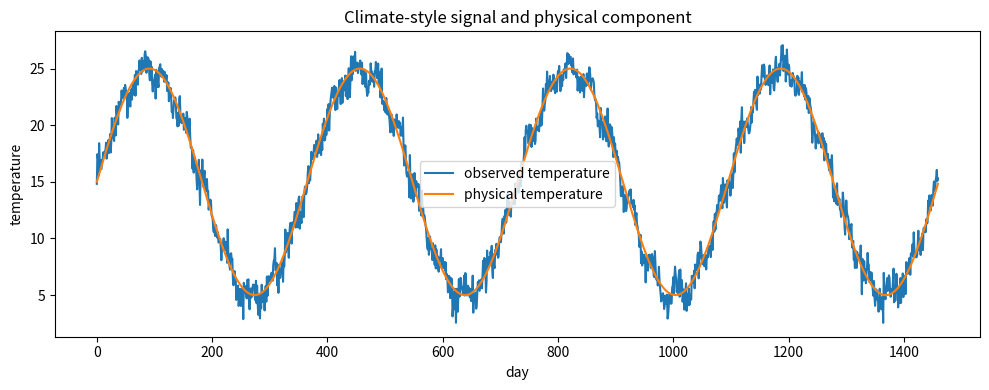
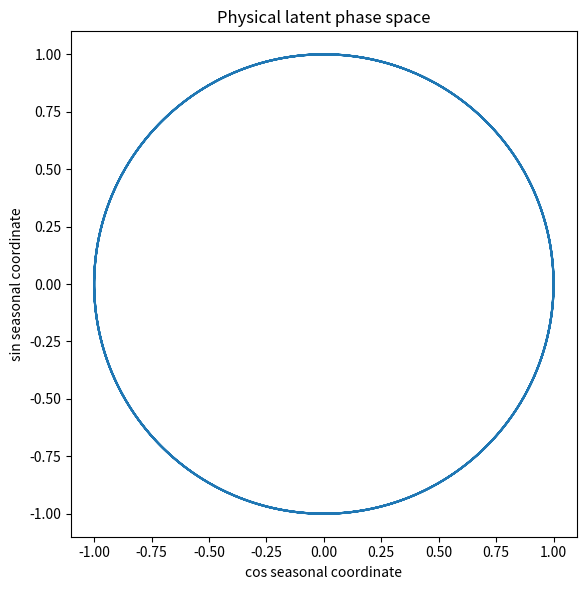
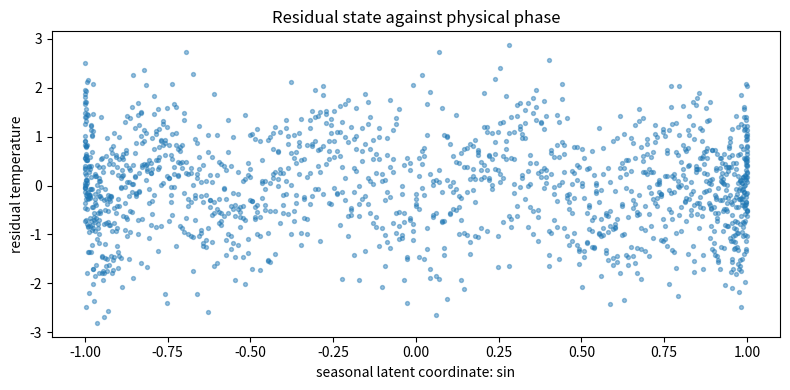
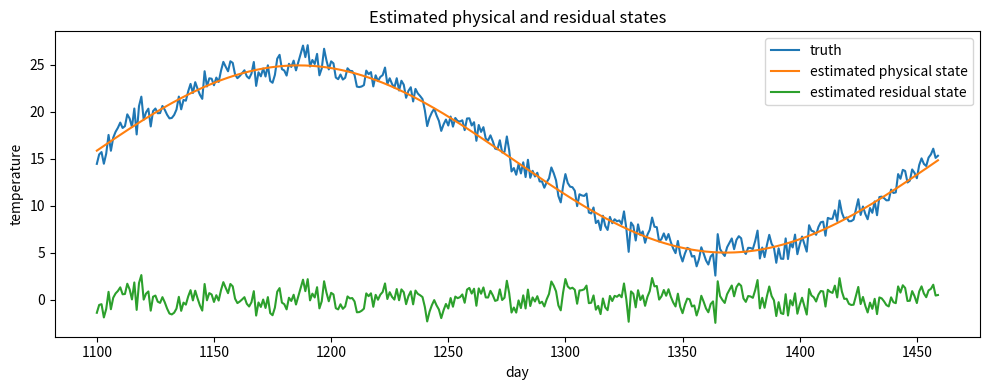
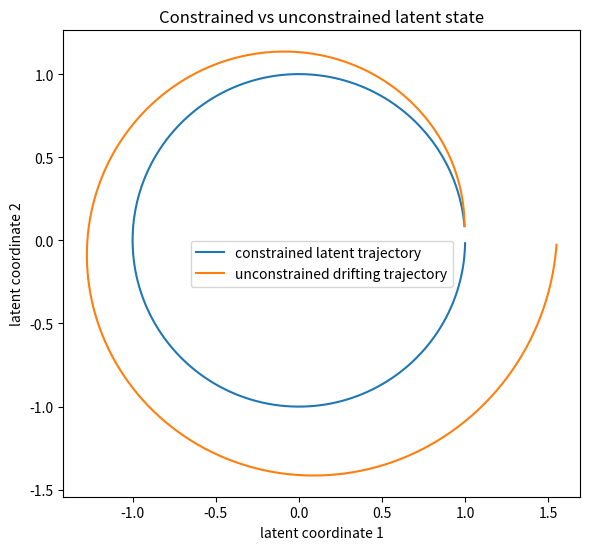
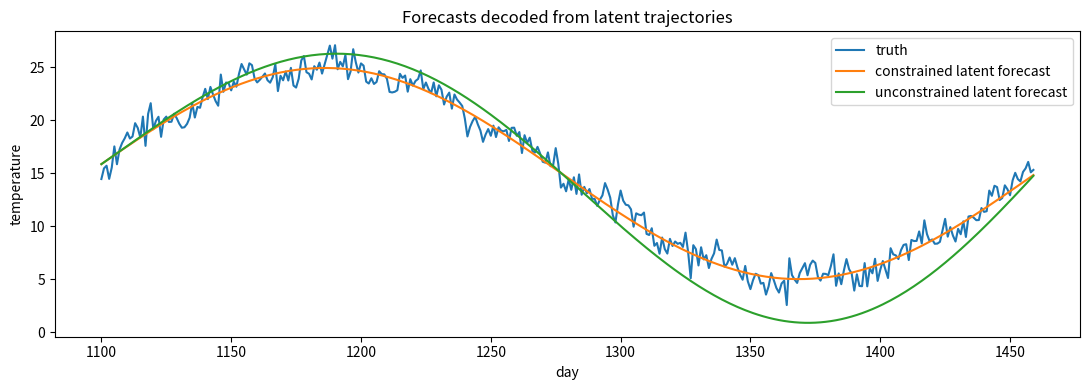
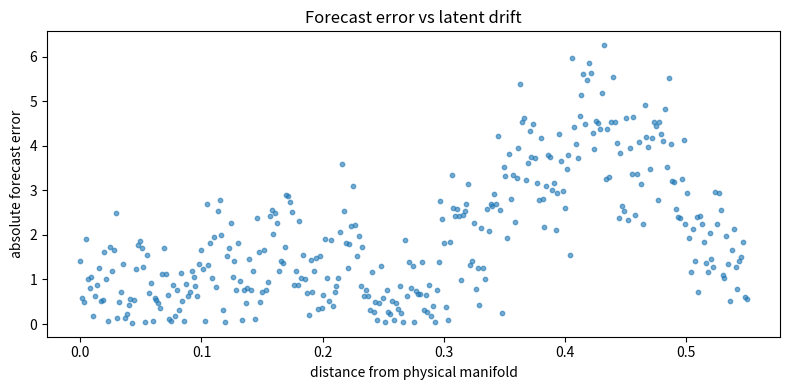
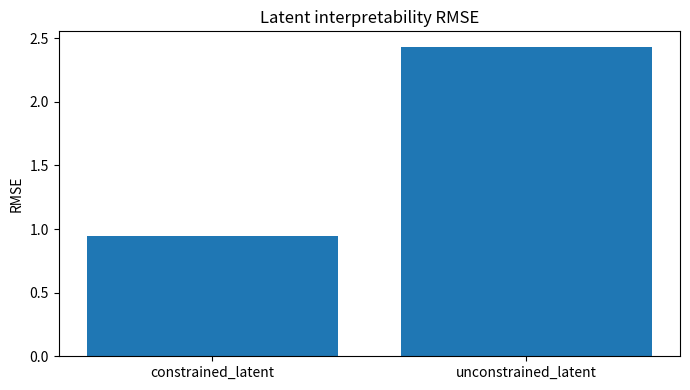

Here is the Python script that generated these plots, in order:
from pathlib import Path
import numpy as np
import pandas as pd
import matplotlib.pyplot as plt

ROOT = Path.cwd()
if ROOT.name == "notebooks":
    ROOT = ROOT.parent

FIGURES = ROOT / "figures"
RESULTS = ROOT / "results"

FIGURES.mkdir(exist_ok=True)
RESULTS.mkdir(exist_ok=True)

rng = np.random.default_rng(260616076)

print(f"ROOT: {ROOT}")
print(f"FIGURES: {FIGURES}")
print(f"RESULTS: {RESULTS}")

days = np.arange(0, 1460)

period = 365

seasonal_latent_sin = np.sin(2 * np.pi * days / period)
seasonal_latent_cos = np.cos(2 * np.pi * days / period)

physical_temperature = 15 + 10 * seasonal_latent_sin
residual_temperature = (
    0.8 * rng.normal(size=len(days))
    + 0.8 * np.sin(2 * np.pi * days / 37 + 0.5)
)

temperature = physical_temperature + residual_temperature

df = pd.DataFrame({
    "day": days,
    "latent_sin": seasonal_latent_sin,
    "latent_cos": seasonal_latent_cos,
    "physical_temperature": physical_temperature,
    "residual_temperature": residual_temperature,
    "temperature": temperature,
})

df.head()

fig, ax = plt.subplots(figsize=(10, 4))

ax.plot(df["day"], df["temperature"], label="observed temperature")
ax.plot(df["day"], df["physical_temperature"], label="physical temperature")

ax.set_title("Climate-style signal and physical component")
ax.set_xlabel("day")
ax.set_ylabel("temperature")
ax.legend()

fig.tight_layout()
fig.savefig(FIGURES / "29_signal_and_physical_component.png", dpi=160)
plt.show()

fig, ax = plt.subplots(figsize=(6, 6))

ax.plot(df["latent_cos"], df["latent_sin"])

ax.set_title("Physical latent phase space")
ax.set_xlabel("cos seasonal coordinate")
ax.set_ylabel("sin seasonal coordinate")
ax.set_aspect("equal", adjustable="box")

fig.tight_layout()
fig.savefig(FIGURES / "29_physical_latent_phase_space.png", dpi=160)
plt.show()

fig, ax = plt.subplots(figsize=(8, 4))

ax.scatter(df["latent_sin"], df["residual_temperature"], s=8, alpha=0.45)

ax.set_title("Residual state against physical phase")
ax.set_xlabel("seasonal latent coordinate: sin")
ax.set_ylabel("residual temperature")

fig.tight_layout()
fig.savefig(FIGURES / "29_residual_vs_physical_phase.png", dpi=160)
plt.show()

split = 1100

train = df.iloc[:split].copy()
test = df.iloc[split:].copy()

x_train = train["day"].to_numpy()
y_train = train["temperature"].to_numpy()

x_test = test["day"].to_numpy()
y_test = test["temperature"].to_numpy()

def design_matrix(x):
    return np.column_stack([
        np.ones_like(x),
        np.sin(2 * np.pi * x / period),
        np.cos(2 * np.pi * x / period),
    ])

coef, *_ = np.linalg.lstsq(design_matrix(x_train), y_train, rcond=None)

train_physical_est = design_matrix(x_train) @ coef
test_physical_est = design_matrix(x_test) @ coef

train_residual_est = y_train - train_physical_est
test_residual_est = y_test - test_physical_est

coef

fig, ax = plt.subplots(figsize=(10, 4))

ax.plot(x_test, y_test, label="truth")
ax.plot(x_test, test_physical_est, label="estimated physical state")
ax.plot(x_test, test_residual_est, label="estimated residual state")

ax.set_title("Estimated physical and residual states")
ax.set_xlabel("day")
ax.set_ylabel("temperature")
ax.legend()

fig.tight_layout()
fig.savefig(FIGURES / "29_estimated_physical_residual_states.png", dpi=160)
plt.show()

test_days = test["day"].to_numpy()

constrained_x = np.cos(2 * np.pi * test_days / period)
constrained_y = np.sin(2 * np.pi * test_days / period)

drift = np.linspace(0, 0.55, len(test_days))
unconstrained_x = (1 + drift) * constrained_x
unconstrained_y = (1 + drift) * constrained_y

fig, ax = plt.subplots(figsize=(6, 6))

ax.plot(constrained_x, constrained_y, label="constrained latent trajectory")
ax.plot(unconstrained_x, unconstrained_y, label="unconstrained drifting trajectory")

ax.set_title("Constrained vs unconstrained latent state")
ax.set_xlabel("latent coordinate 1")
ax.set_ylabel("latent coordinate 2")
ax.set_aspect("equal", adjustable="box")
ax.legend()

fig.tight_layout()
fig.savefig(FIGURES / "29_constrained_vs_unconstrained_latent.png", dpi=160)
plt.show()

intercept, sin_coef, cos_coef = coef

constrained_forecast = (
    intercept
    + sin_coef * constrained_y
    + cos_coef * constrained_x
)

unconstrained_forecast = (
    intercept
    + sin_coef * unconstrained_y
    + cos_coef * unconstrained_x
)

forecast_df = pd.DataFrame({
    "day": test_days,
    "truth": y_test,
    "constrained_forecast": constrained_forecast,
    "unconstrained_forecast": unconstrained_forecast,
})

forecast_df.to_csv(RESULTS / "29_interpretability_forecasts.csv", index=False)

forecast_df.head()

fig, ax = plt.subplots(figsize=(11, 4))

ax.plot(forecast_df["day"], forecast_df["truth"], label="truth")
ax.plot(forecast_df["day"], forecast_df["constrained_forecast"], label="constrained latent forecast")
ax.plot(forecast_df["day"], forecast_df["unconstrained_forecast"], label="unconstrained latent forecast")

ax.set_title("Forecasts decoded from latent trajectories")
ax.set_xlabel("day")
ax.set_ylabel("temperature")
ax.legend()

fig.tight_layout()
fig.savefig(FIGURES / "29_decoded_latent_forecasts.png", dpi=160)
plt.show()

def rmse(a, b):
    return float(np.sqrt(np.mean((np.asarray(a) - np.asarray(b)) ** 2)))

forecast_df["constrained_error"] = forecast_df["truth"] - forecast_df["constrained_forecast"]
forecast_df["unconstrained_error"] = forecast_df["truth"] - forecast_df["unconstrained_forecast"]

forecast_df["unconstrained_radius"] = np.sqrt(unconstrained_x**2 + unconstrained_y**2)
forecast_df["distance_from_physical_manifold"] = np.abs(forecast_df["unconstrained_radius"] - 1.0)

metrics = pd.DataFrame([
    {
        "method": "constrained_latent",
        "RMSE": rmse(forecast_df["truth"], forecast_df["constrained_forecast"]),
    },
    {
        "method": "unconstrained_latent",
        "RMSE": rmse(forecast_df["truth"], forecast_df["unconstrained_forecast"]),
    },
])

metrics.to_csv(RESULTS / "29_interpretability_metrics.csv", index=False)

metrics

fig, ax = plt.subplots(figsize=(8, 4))

ax.scatter(
    forecast_df["distance_from_physical_manifold"],
    np.abs(forecast_df["unconstrained_error"]),
    s=10,
    alpha=0.6,
)

ax.set_title("Forecast error vs latent drift")
ax.set_xlabel("distance from physical manifold")
ax.set_ylabel("absolute forecast error")

fig.tight_layout()
fig.savefig(FIGURES / "29_error_vs_latent_drift.png", dpi=160)
plt.show()

fig, ax = plt.subplots(figsize=(7, 4))

ax.bar(metrics["method"], metrics["RMSE"])
ax.set_title("Latent interpretability RMSE")
ax.set_ylabel("RMSE")

fig.tight_layout()
fig.savefig(FIGURES / "29_interpretability_rmse.png", dpi=160)
plt.show()
